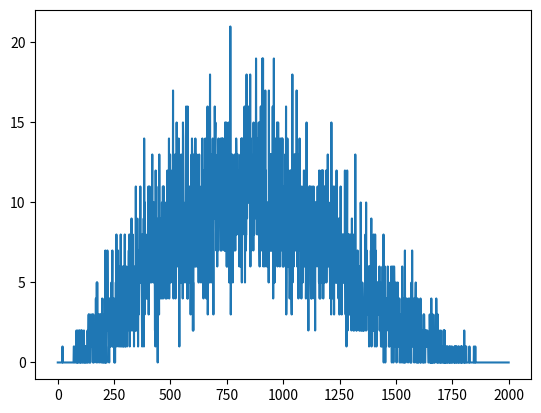

Generate this figure with matplotlib:
# import random
import pandas as pd
import numpy as np
from scipy.stats import beta
import matplotlib.pyplot as plt
import random

# dataframe of result of RA Time related
RA_Time = pd.DataFrame(
    columns=['RA_init', 'RA_first', 'RA_success', 'RA_transmit'])


# The number of MTC Devices
nMTCD = int(10000)

# time duration of simulation, 1 RAO = 10ms
simRAO = 2000

# number of RA in every system frame
nMTCD_frame = np.zeros(simRAO)

# generate cdf of beta distribution
a = 3
b = 4
x = np.linspace(0, 1, simRAO)
z = np.linspace(0, 2000, simRAO)
beta_cdf = beta.cdf(x, a, b)
random.seed(2020)

print(beta_cdf)

for device in range(nMTCD):
    p = random.random()
    for frame in range(simRAO):
        if p < beta_cdf[frame]:
            nMTCD_frame[frame] += 1
            break
    print(f'current progress: {device}')
print(nMTCD_frame)

plt.plot(z,nMTCD_frame)